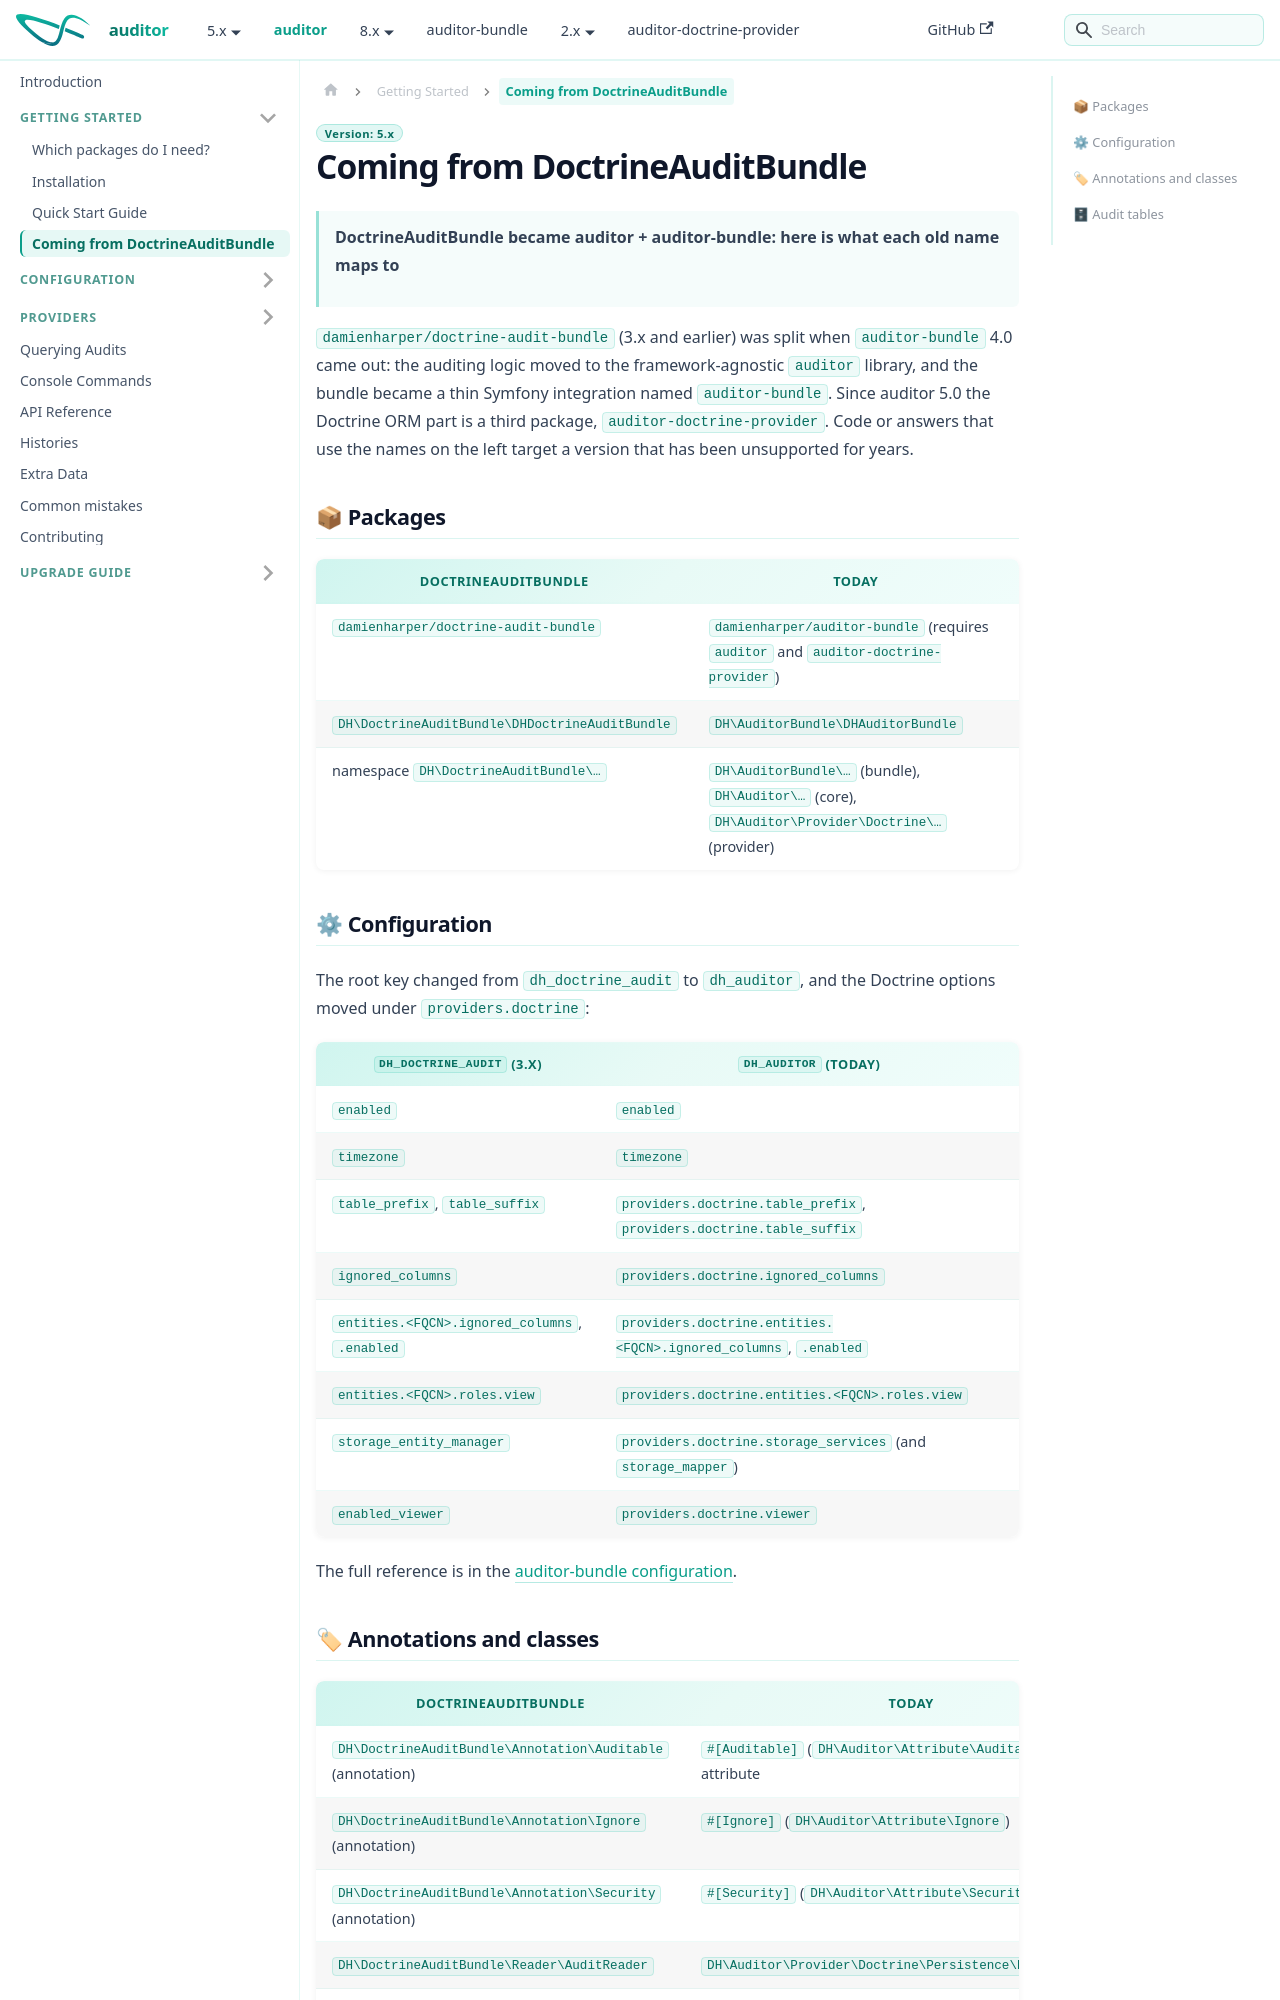

repository: DamienHarper/auditor-docs · page: auditor/getting-started/coming-from-doctrine-audit-bundle.html · generator: docusaurus

---
description: "Map the former DoctrineAuditBundle (dh_doctrine_audit, DH\\DoctrineAuditBundle) to auditor and auditor-bundle: packages, namespaces, configuration keys and classes."
---

# Coming from DoctrineAuditBundle

> **DoctrineAuditBundle became auditor + auditor-bundle: here is what each old name maps to**

`damienharper/doctrine-audit-bundle` (3.x and earlier) was split when `auditor-bundle` 4.0 came out:
the auditing logic moved to the framework-agnostic `auditor` library, and the bundle became a thin
Symfony integration named `auditor-bundle`. Since auditor 5.0 the Doctrine ORM part is a third
package, `auditor-doctrine-provider`. Code or answers that use the names on the left target a
version that has been unsupported for years.

## 📦 Packages

| DoctrineAuditBundle                     | Today                                                                         |
|-----------------------------------------|-------------------------------------------------------------------------------|
| `damienharper/doctrine-audit-bundle`    | `damienharper/auditor-bundle` (requires `auditor` and `auditor-doctrine-provider`) |
| `DH\DoctrineAuditBundle\DHDoctrineAuditBundle` | `DH\AuditorBundle\DHAuditorBundle`                                     |
| namespace `DH\DoctrineAuditBundle\…`    | `DH\AuditorBundle\…` (bundle), `DH\Auditor\…` (core), `DH\Auditor\Provider\Doctrine\…` (provider) |

## ⚙ Configuration

The root key changed from `dh_doctrine_audit` to `dh_auditor`, and the Doctrine options moved under
`providers.doctrine`:

| `dh_doctrine_audit` (3.x)            | `dh_auditor` (today)                                           |
|--------------------------------------|----------------------------------------------------------------|
| `enabled`                            | `enabled`                                                      |
| `timezone`                           | `timezone`                                                     |
| `table_prefix`, `table_suffix`       | `providers.doctrine.table_prefix`, `providers.doctrine.table_suffix` |
| `ignored_columns`                    | `providers.doctrine.ignored_columns`                           |
| `entities.<FQCN>.ignored_columns`, `.enabled` | `providers.doctrine.entities.<FQCN>.ignored_columns`, `.enabled` |
| `entities.<FQCN>.roles.view` | `providers.doctrine.entities.<FQCN>.roles.view` |
| `storage_entity_manager`             | `providers.doctrine.storage_services` (and `storage_mapper`)   |
| `enabled_viewer`                     | `providers.doctrine.viewer`                                    |

The full reference is in the [auditor-bundle configuration](https://damienharper.github.io/auditor-docs/auditor-bundle/configuration).
